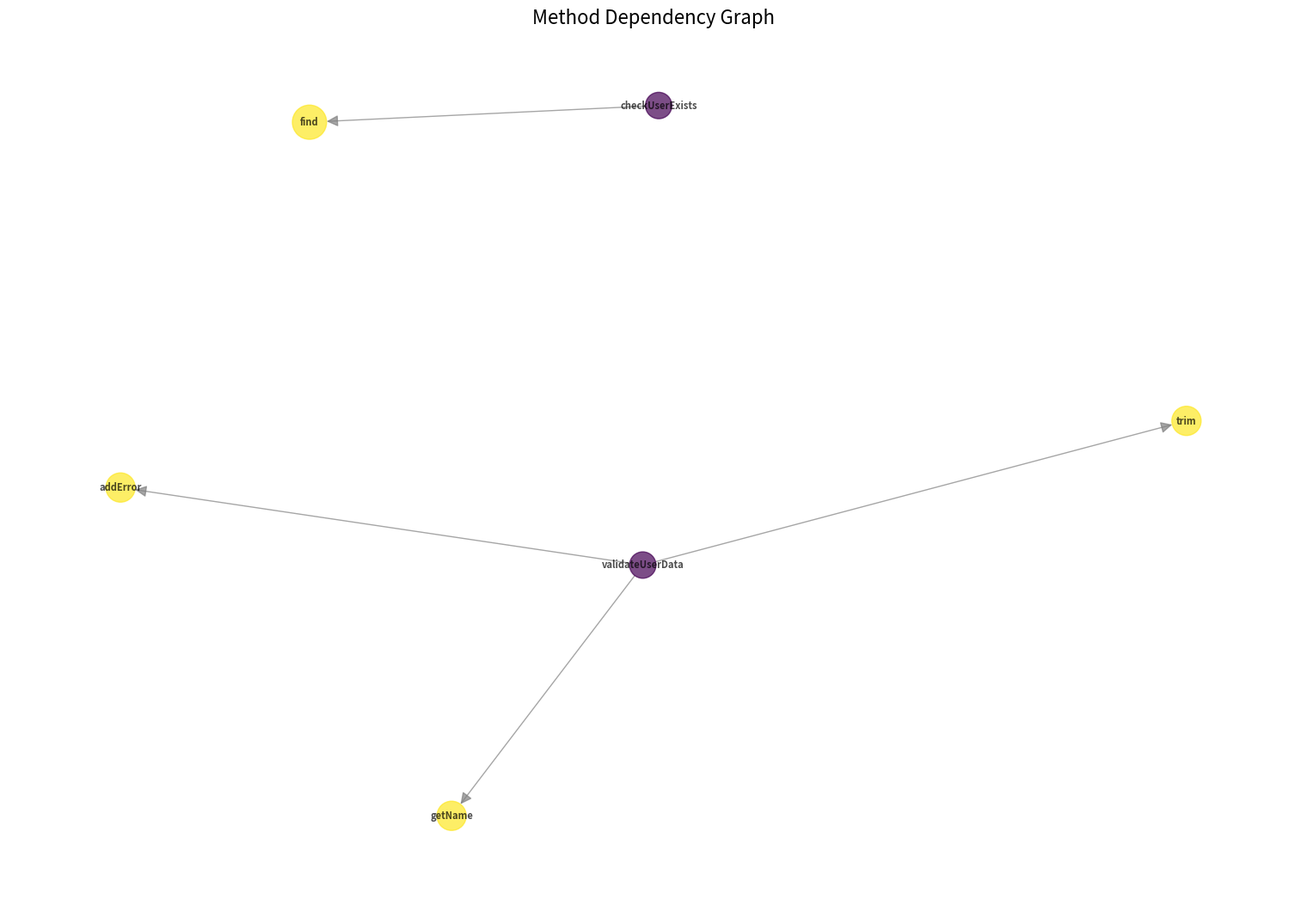

Write Python code to recreate this figure.
#!/usr/bin/env python3
# -*- coding: utf-8 -*-
"""
Method dependency graph creator using networkx
"""

import networkx as nx
import matplotlib.pyplot as plt
from typing import Dict, List
import json


def create_dependency_graph(method_definitions: Dict, method_calls: Dict):
    """
    メソッドの依存関係グラフを作成
    
    Args:
        method_definitions: {method_name: {class_name, file_path, ...}}
        method_calls: {caller_method: [called_method1, called_method2, ...]}
    """
    G = nx.DiGraph()
    
    # ノード追加（メソッド定義）
    for method_name, info in method_definitions.items():
        G.add_node(method_name, **info)
    
    # エッジ追加（メソッド呼び出し関係）
    for caller, called_methods in method_calls.items():
        for called in called_methods:
            if called in method_definitions:  # 定義が存在する場合のみ
                G.add_edge(caller, called)
    
    return G


def analyze_graph_metrics(G):
    """グラフの基本メトリクスを分析"""
    metrics = {
        'total_nodes': G.number_of_nodes(),
        'total_edges': G.number_of_edges(),
        'density': nx.density(G),
        'is_connected': nx.is_weakly_connected(G),
        'strongly_connected_components': len(list(nx.strongly_connected_components(G))),
        'cycles': list(nx.simple_cycles(G))[:5],  # 最初の5個のサイクル
        'in_degree_centrality': dict(sorted(nx.in_degree_centrality(G).items(), 
                                          key=lambda x: x[1], reverse=True)[:10]),
        'out_degree_centrality': dict(sorted(nx.out_degree_centrality(G).items(), 
                                           key=lambda x: x[1], reverse=True)[:10]),
        'pagerank': dict(sorted(nx.pagerank(G).items(), 
                               key=lambda x: x[1], reverse=True)[:10])
    }
    return metrics


def find_critical_methods(G):
    """重要なメソッドを特定"""
    critical = {
        'most_called': [],      # 最も呼ばれるメソッド
        'most_calling': [],     # 最も多くを呼ぶメソッド
        'bridge_methods': [],   # ブリッジ的なメソッド
        'leaf_methods': [],     # 末端メソッド
        'root_methods': []      # 起点メソッド
    }
    
    # 入次数が高い（最も呼ばれる）
    in_degrees = dict(G.in_degree())
    critical['most_called'] = sorted(in_degrees.items(), key=lambda x: x[1], reverse=True)[:5]
    
    # 出次数が高い（最も多くを呼ぶ）
    out_degrees = dict(G.out_degree())
    critical['most_calling'] = sorted(out_degrees.items(), key=lambda x: x[1], reverse=True)[:5]
    
    # 末端メソッド（出次数0）
    critical['leaf_methods'] = [node for node, out_deg in out_degrees.items() if out_deg == 0]
    
    # 起点メソッド（入次数0）
    critical['root_methods'] = [node for node, in_deg in in_degrees.items() if in_deg == 0]
    
    # PageRankで重要度測定
    pagerank = nx.pagerank(G)
    critical['bridge_methods'] = sorted(pagerank.items(), key=lambda x: x[1], reverse=True)[:5]
    
    return critical


def visualize_dependency_graph(G, output_file="dependency_graph.png", layout="spring"):
    """依存関係グラフを可視化"""
    plt.figure(figsize=(15, 10))
    
    # レイアウト選択
    if layout == "spring":
        pos = nx.spring_layout(G, k=1, iterations=50)
    elif layout == "circular":
        pos = nx.circular_layout(G)
    elif layout == "hierarchical":
        pos = nx.nx_agraph.graphviz_layout(G, prog='dot')
    else:
        pos = nx.random_layout(G)
    
    # ノードの色づけ（入次数に基づく）
    in_degrees = dict(G.in_degree())
    node_colors = [in_degrees.get(node, 0) for node in G.nodes()]
    
    # ノードサイズ（PageRankに基づく）
    pagerank = nx.pagerank(G)
    node_sizes = [pagerank.get(node, 0) * 3000 + 100 for node in G.nodes()]
    
    # グラフ描画
    nx.draw(G, pos, 
            node_color=node_colors, 
            node_size=node_sizes,
            cmap=plt.cm.viridis,
            with_labels=True, 
            font_size=8,
            font_weight='bold',
            arrows=True,
            arrowsize=20,
            edge_color='gray',
            alpha=0.7)
    
    plt.title("Method Dependency Graph", size=16)
    plt.tight_layout()
    plt.savefig(output_file, dpi=300, bbox_inches='tight')
    plt.close()
    
    print(f"グラフを保存しました: {output_file}")


def generate_dependency_report(G, metrics, critical):
    """依存関係レポートを生成"""
    print("=" * 60)
    print("🕸️  メソッド依存関係グラフ分析レポート")
    print("=" * 60)
    
    print(f"\n📊 基本統計:")
    print(f"   総メソッド数: {metrics['total_nodes']}")
    print(f"   総依存関係数: {metrics['total_edges']}")
    print(f"   密度: {metrics['density']:.3f}")
    print(f"   弱連結: {'Yes' if metrics['is_connected'] else 'No'}")
    print(f"   強連結成分数: {metrics['strongly_connected_components']}")
    
    if metrics['cycles']:
        print(f"\n🔄 循環依存:")
        for i, cycle in enumerate(metrics['cycles'], 1):
            cycle_str = " → ".join(cycle + [cycle[0]])
            print(f"   {i}. {cycle_str}")
    
    print(f"\n🎯 最も呼ばれるメソッド (Top 5):")
    for method, count in critical['most_called']:
        print(f"   - {method}: {count}回")
    
    print(f"\n📞 最も多くを呼ぶメソッド (Top 5):")
    for method, count in critical['most_calling']:
        print(f"   - {method}: {count}個")
    
    print(f"\n⭐ 重要度の高いメソッド (PageRank):")
    for method, score in critical['bridge_methods']:
        print(f"   - {method}: {score:.3f}")
    
    if critical['root_methods']:
        print(f"\n🌱 起点メソッド ({len(critical['root_methods'])}個):")
        for method in critical['root_methods'][:10]:
            print(f"   - {method}")
    
    if critical['leaf_methods']:
        print(f"\n🍃 末端メソッド ({len(critical['leaf_methods'])}個):")
        for method in critical['leaf_methods'][:10]:
            print(f"   - {method}")


def export_graph_data(G, filename="dependency_graph.json"):
    """グラフデータをJSONで出力"""
    data = {
        'nodes': [
            {
                'id': node,
                'in_degree': G.in_degree(node),
                'out_degree': G.out_degree(node),
                **G.nodes[node]
            }
            for node in G.nodes()
        ],
        'edges': [
            {
                'source': edge[0],
                'target': edge[1]
            }
            for edge in G.edges()
        ]
    }
    
    with open(filename, 'w', encoding='utf-8') as f:
        json.dump(data, f, indent=2, ensure_ascii=False)
    
    print(f"グラフデータを出力しました: {filename}")


# テスト用のサンプルデータ
def create_sample_data():
    """テスト用のサンプルデータを作成"""
    method_definitions = {
        'checkUserExists': {'class_name': 'DataAccessUtil', 'file_path': 'DataAccessUtil.java'},
        'find': {'class_name': 'UserEntityManager', 'file_path': 'UserEntityManager.java'},
        'validateUserData': {'class_name': 'DataAccessUtil', 'file_path': 'DataAccessUtil.java'},
        'getName': {'class_name': 'UserEntity', 'file_path': 'UserEntity.java'},
        'addError': {'class_name': 'ValidationResult', 'file_path': 'ValidationResult.java'},
        'trim': {'class_name': 'String', 'file_path': 'java.lang.String'}
    }
    
    method_calls = {
        'checkUserExists': ['find'],
        'validateUserData': ['getName', 'trim', 'addError'],
        'find': [],
        'getName': [],
        'addError': [],
        'trim': []
    }
    
    return method_definitions, method_calls


if __name__ == "__main__":
    # テスト実行
    print("🧪 依存関係グラフのテスト実行")
    
    method_definitions, method_calls = create_sample_data()
    
    # グラフ作成
    G = create_dependency_graph(method_definitions, method_calls)
    
    # 分析
    metrics = analyze_graph_metrics(G)
    critical = find_critical_methods(G)
    
    # レポート生成
    generate_dependency_report(G, metrics, critical)
    
    # データ出力
    export_graph_data(G)
    
    # 可視化（matplotlibが利用可能な場合）
    try:
        visualize_dependency_graph(G)
    except Exception as e:
        print(f"可視化スキップ: {e}")
